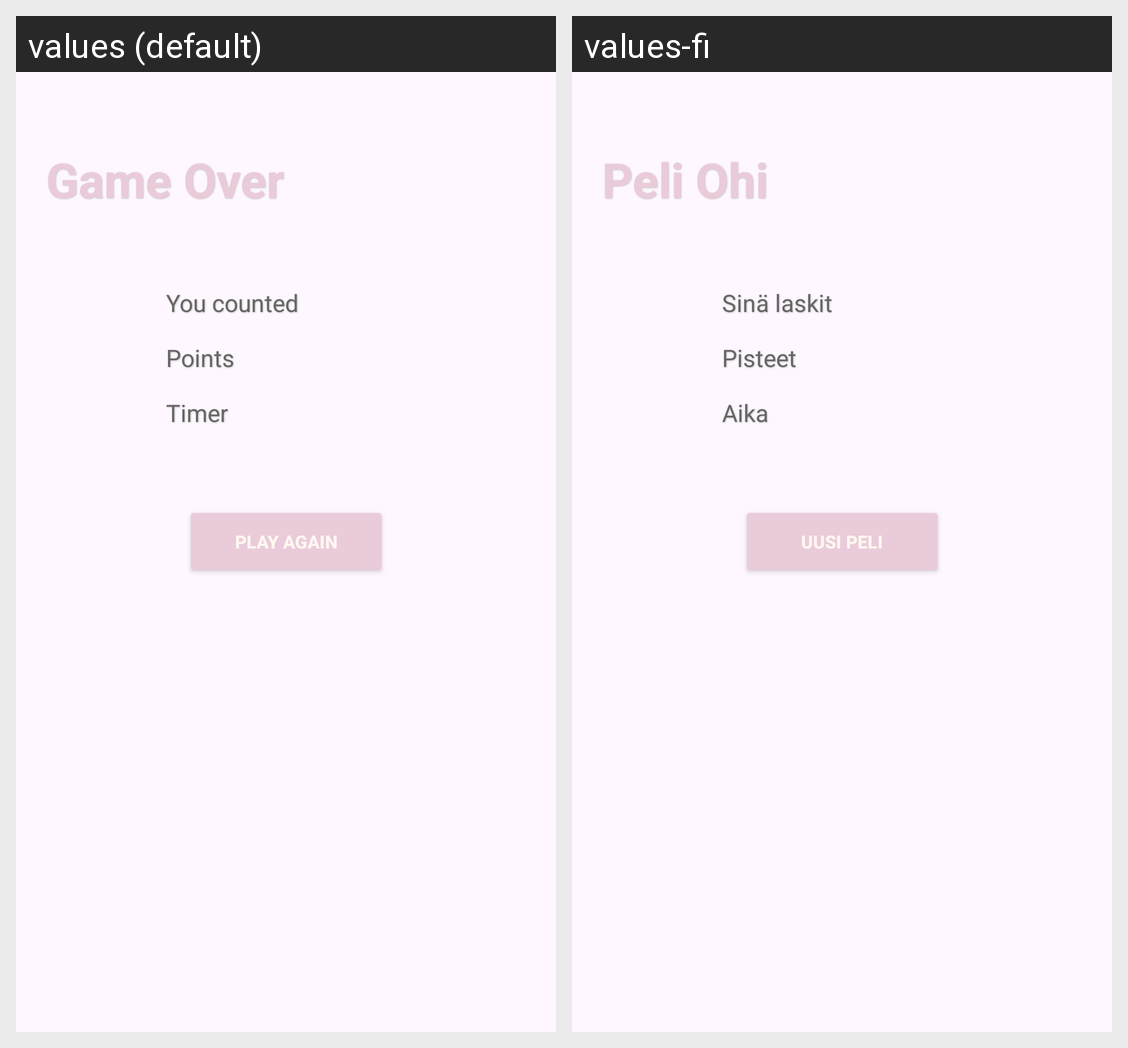

The Android screen above is rendered under two locales of the same app. Produce the string resources it draws, with the default and per-locale values.
Android screen res/layout/fragment_game_over.xml rendered under 2 locales, left to right: values (default), values-fi. Device: Nexus 5 (rendered at 1080×1920; each locale shown at half size, 540×960, under a caption strip naming it); theme Theme.Harjoitus3_6.
Strings drawn on this screen, with the default value and each locale's value (text and hints the layout hard-codes, and strings that could not be matched under every locale, appear in the picture but are not listed):

game_over_text
  values: Game Over
  values-fi: Peli Ohi

you_counted
  values: You counted
  values-fi: Sinä laskit

points
  values: Points
  values-fi: Pisteet

timer
  values: Timer
  values-fi: Aika

play_again
  values: Play Again
  values-fi: Uusi peli
